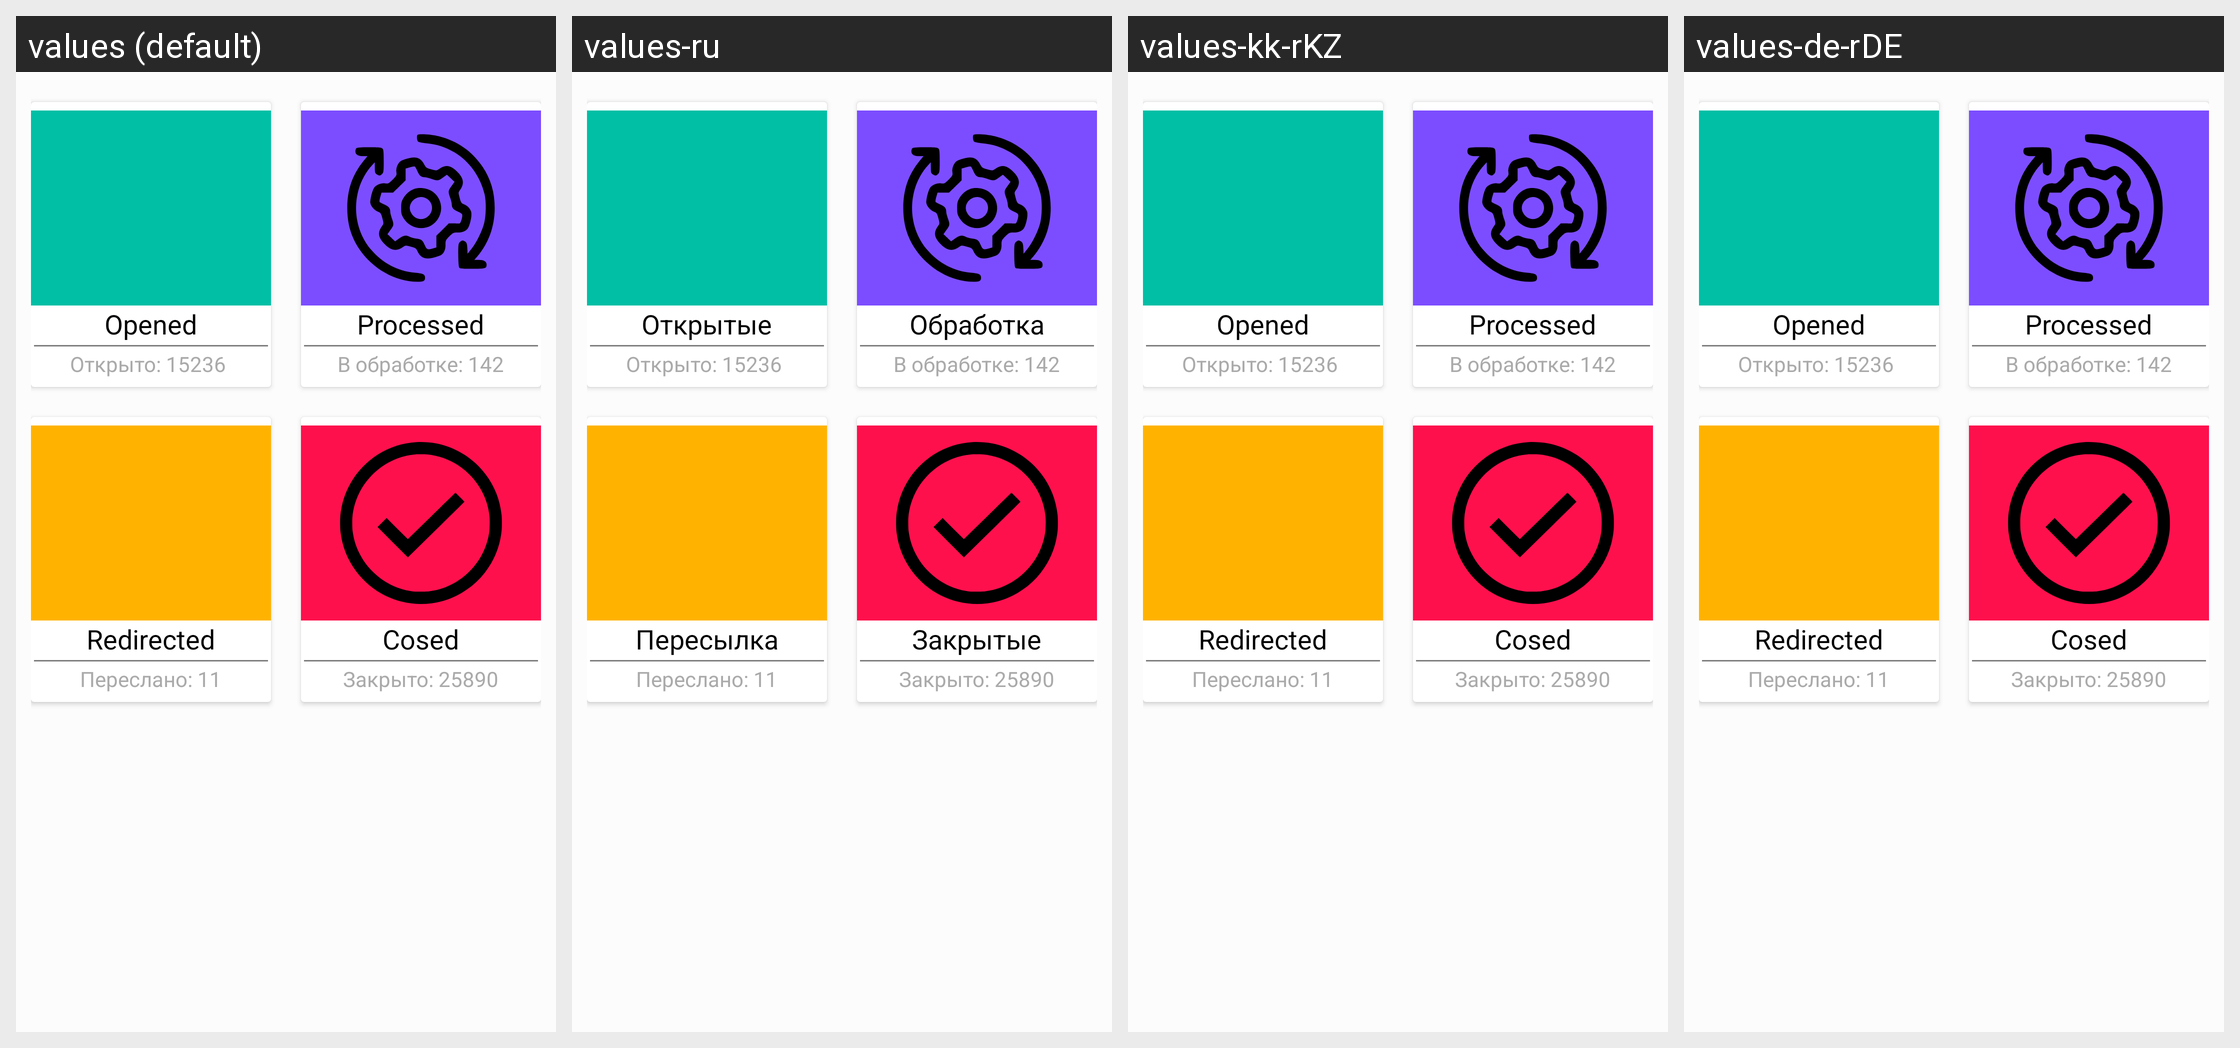

Translations of the strings shown on this Android screen, per locale in the grid:
Android screen res/layout/fragment_dashboard.xml rendered under 4 locales, left to right: values (default), values-ru, values-kk-rKZ, values-de-rDE. Device: Nexus 5 (rendered at 1080×1920; each locale shown at half size, 540×960, under a caption strip naming it); theme AppTheme.
Strings drawn on this screen, with the default value and each locale's value (text and hints the layout hard-codes, and strings that could not be matched under every locale, appear in the picture but are not listed):

status_open
  values: Opened
  values-ru: Открытые
  values-kk-rKZ: Opened  [not translated; the default value is used]
  values-de-rDE: Opened  [not translated; the default value is used]

status_process
  values: Processed
  values-ru: Обработка
  values-kk-rKZ: Processed  [not translated; the default value is used]
  values-de-rDE: Processed  [not translated; the default value is used]

status_redirected
  values: Redirected
  values-ru: Пересылка
  values-kk-rKZ: Redirected  [not translated; the default value is used]
  values-de-rDE: Redirected  [not translated; the default value is used]

status_closed
  values: Cosed
  values-ru: Закрытые
  values-kk-rKZ: Cosed  [not translated; the default value is used]
  values-de-rDE: Cosed  [not translated; the default value is used]
